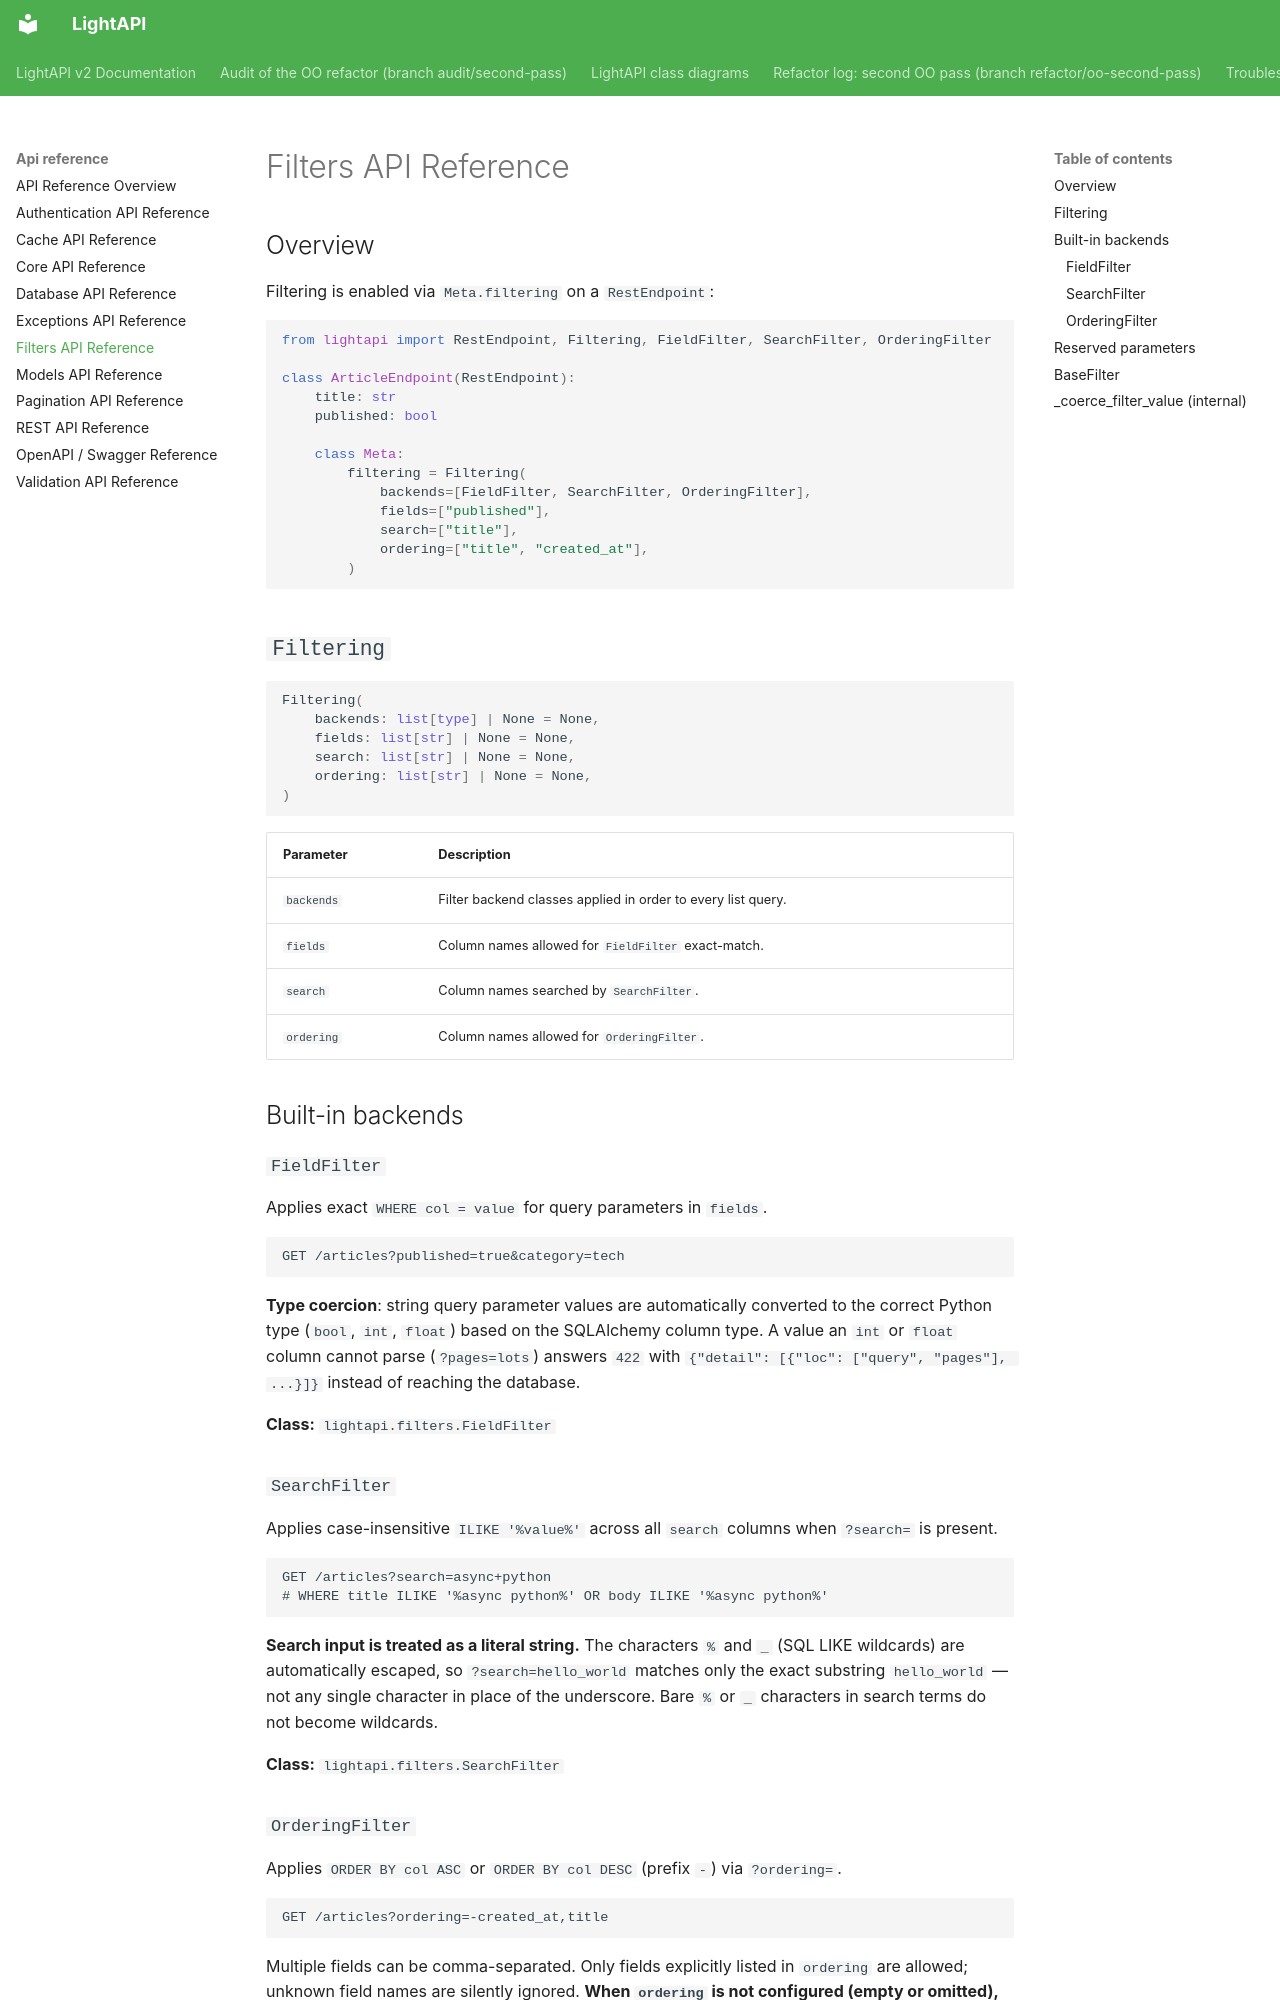

repository: iklobato/lightapi · page: api-reference/filters/index.html · generator: mkdocs

---
title: Filters API Reference
description: Built-in filter backends and BaseFilter interface
---

# Filters API Reference

## Overview

Filtering is enabled via `Meta.filtering` on a `RestEndpoint`:

```python
from lightapi import RestEndpoint, Filtering, FieldFilter, SearchFilter, OrderingFilter

class ArticleEndpoint(RestEndpoint):
    title: str
    published: bool

    class Meta:
        filtering = Filtering(
            backends=[FieldFilter, SearchFilter, OrderingFilter],
            fields=["published"],
            search=["title"],
            ordering=["title", "created_at"],
        )
```

## `Filtering`

```python
Filtering(
    backends: list[type] | None = None,
    fields: list[str] | None = None,
    search: list[str] | None = None,
    ordering: list[str] | None = None,
)
```

| Parameter | Description |
|-----------|-------------|
| `backends` | Filter backend classes applied in order to every list query. |
| `fields` | Column names allowed for `FieldFilter` exact-match. |
| `search` | Column names searched by `SearchFilter`. |
| `ordering` | Column names allowed for `OrderingFilter`. |

## Built-in backends

### `FieldFilter`

Applies exact `WHERE col = value` for query parameters in `fields`.

```
GET /articles?published=true&category=tech
```

**Type coercion**: string query parameter values are automatically converted to the correct Python type (`bool`, `int`, `float`) based on the SQLAlchemy column type. A value an `int` or `float` column cannot parse (`?pages=lots`) answers `422` with `{"detail": [{"loc": ["query", "pages"], ...}]}` instead of reaching the database.

**Class:** `lightapi.filters.FieldFilter`

### `SearchFilter`

Applies case-insensitive `ILIKE '%value%'` across all `search` columns when `?search=` is present.

```
GET /articles?search=async+python
# WHERE title ILIKE '%async python%' OR body ILIKE '%async python%'
```

**Search input is treated as a literal string.** The characters `%` and `_` (SQL LIKE wildcards) are automatically escaped, so `?search=hello_world` matches only the exact substring `hello_world` — not any single character in place of the underscore. Bare `%` or `_` characters in search terms do not become wildcards.

**Class:** `lightapi.filters.SearchFilter`
